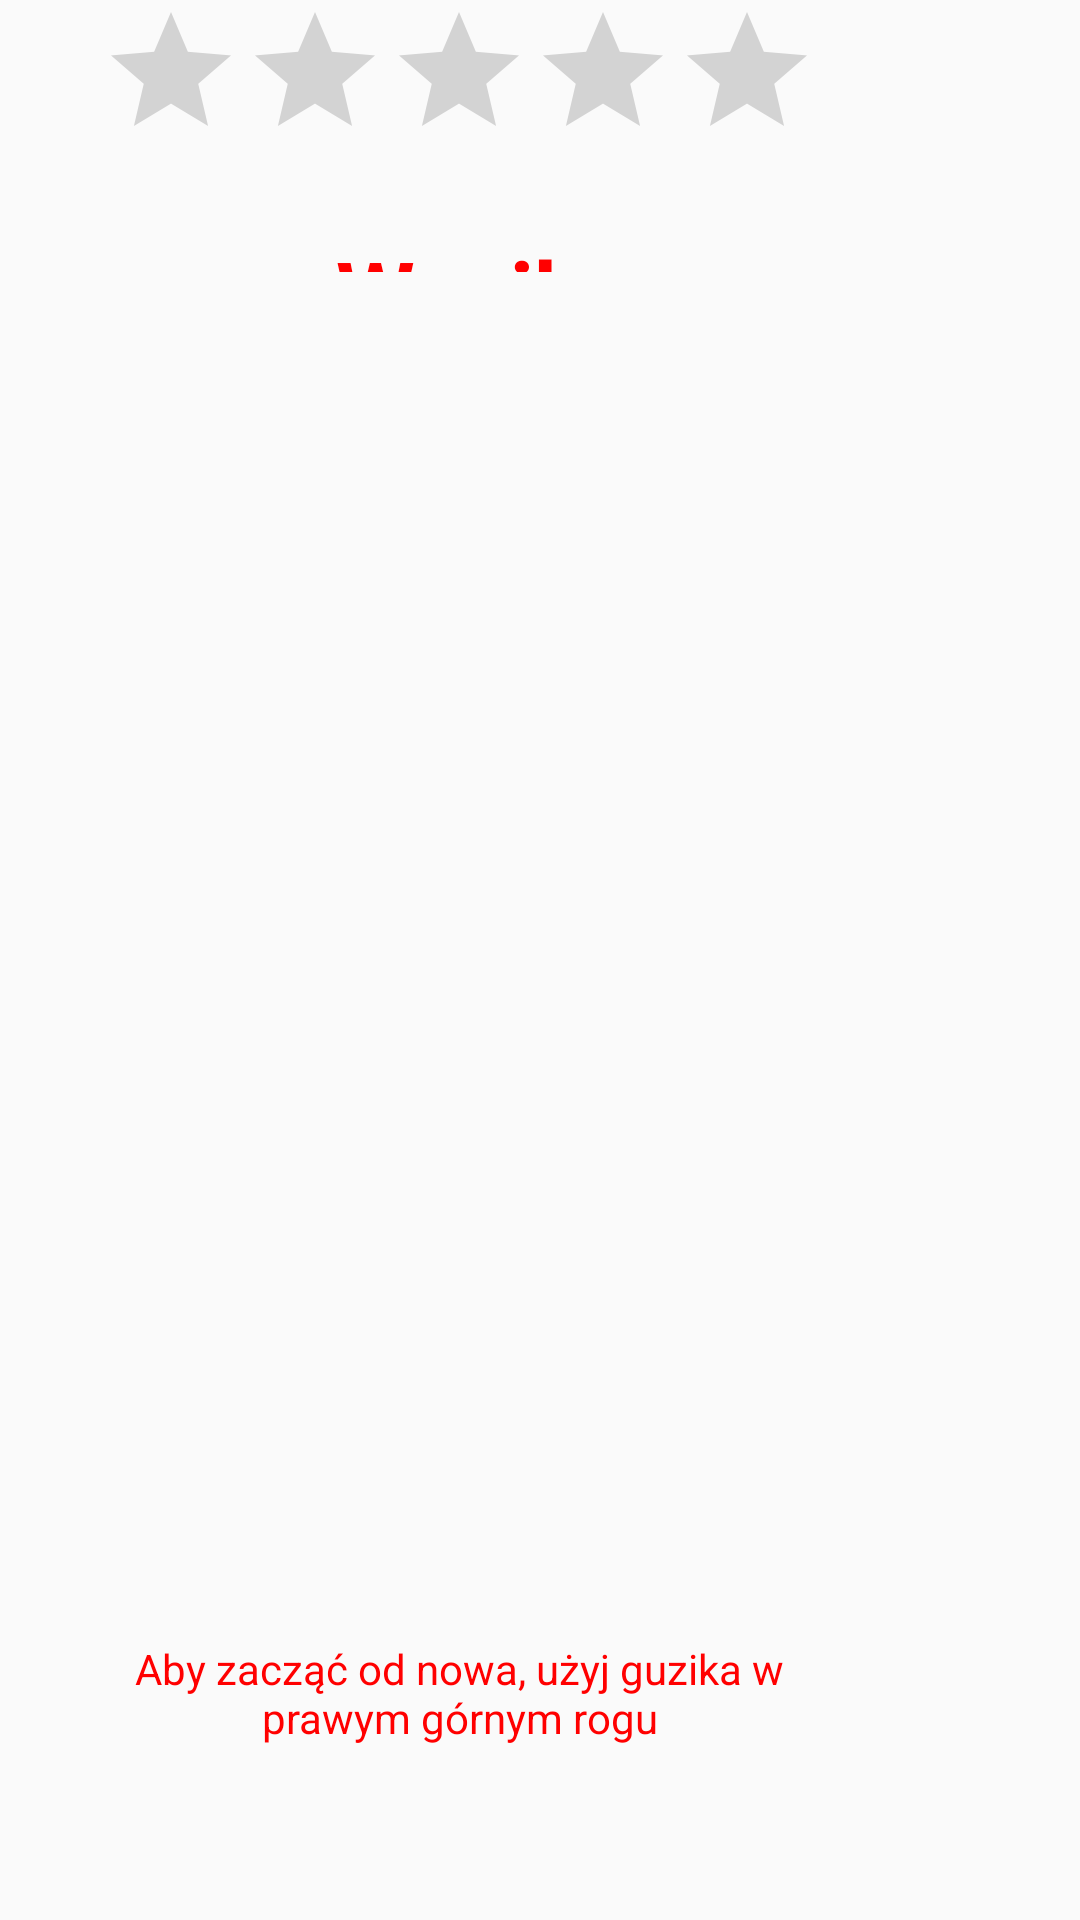

Here is an Android app screen rendered from its layout file. Give the layout XML and the strings, colors and styles it references.
<!-- AndroidManifest.xml: application theme AppTheme -->
<!-- res/layout/activity_result.xml -->
<RelativeLayout xmlns:android="http://schemas.android.com/apk/res/android"
    xmlns:tools="http://schemas.android.com/tools"
    android:layout_width="match_parent"
    android:layout_height="match_parent"
    tools:context="com.example.quizapp.ResultActivity"
    android:background="@drawable/resu">

    <LinearLayout
        android:layout_width="wrap_content"
        android:layout_height="wrap_content"
        android:layout_alignParentEnd="true"
        android:layout_alignParentRight="true"
        android:layout_alignParentBottom="true"
        android:layout_marginEnd="87dp"
        android:layout_marginRight="87dp"
        android:layout_marginBottom="58dp"
        android:orientation="vertical">


<RatingBar
    android:layout_width="wrap_content"
    android:layout_height="match_parent"
    android:numStars="5"
    android:stepSize=".5"
    android:id="@+id/ratingBar1"
    ></RatingBar>


        <TextView
            android:id="@+id/textResult"
            android:layout_width="match_parent"
            android:layout_height="wrap_content"
            android:layout_alignParentBottom="true"
            android:layout_marginBottom="436dp"
            android:layout_weight="0.08"
            android:gravity="center_horizontal"
            android:padding="20dp"
            android:text="Wynik"
            android:textAppearance="?android:attr/textAppearanceLarge"
            android:textColor="@color/czerwony"
            android:textStyle="bold"
            android:textSize="30dp" />

        <TextView
            android:id="@+id/textView"
            android:layout_width="match_parent"
            android:layout_height="wrap_content"
            android:text="Aby zacząć od nowa, użyj guzika w prawym górnym rogu"
            android:textColor="@color/czerwony"
            android:gravity="center_horizontal"/>
    </LinearLayout>

</RelativeLayout>
<!-- resources referenced by this layout -->
<resources>
  <color name="czerwony">#FF0000</color>
  <style name="AppTheme" parent="Theme.AppCompat.Light.DarkActionBar">
          
          <item name="colorPrimary">@color/czerwony</item>
  
          <item name="colorAccent">@color/colorAccent</item>
      </style>
  <color name="colorAccent">#FF0000</color>
</resources>
